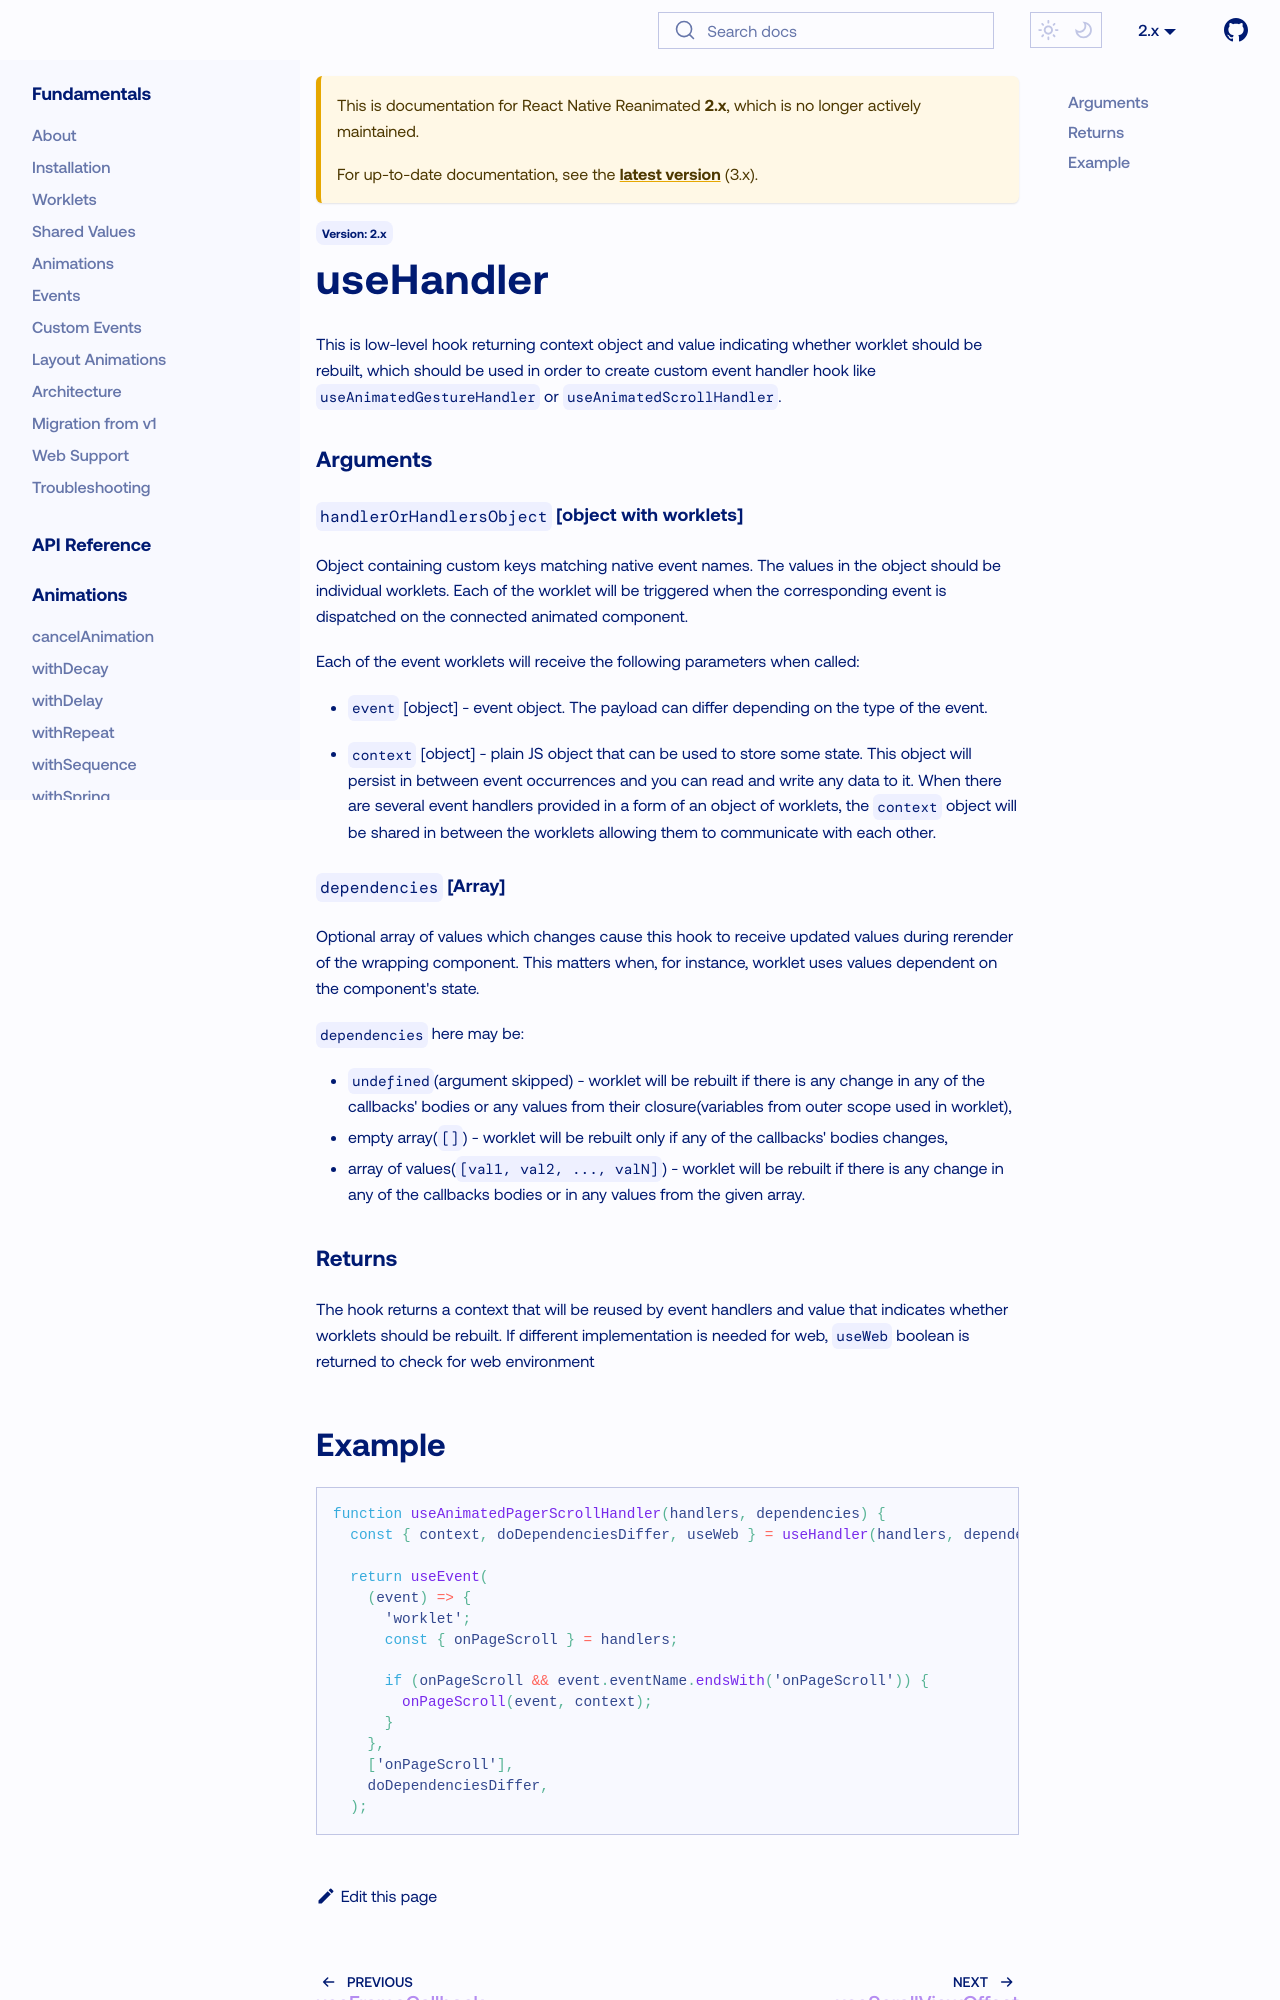

repository: catalinmiron/react-native-reanimated · page: docs/2.x/api/hooks/useHandler/index.html · generator: docusaurus

---
id: useHandler
title: useHandler
sidebar_label: useHandler
---

This is low-level hook returning context object and value indicating whether worklet should be rebuilt, which should be used in order to create custom event handler hook like `useAnimatedGestureHandler` or `useAnimatedScrollHandler`.

### Arguments

#### `handlerOrHandlersObject` [object with worklets]

Object containing custom keys matching native event names.
The values in the object should be individual worklets.
Each of the worklet will be triggered when the corresponding event is dispatched on the connected animated component.

Each of the event worklets will receive the following parameters when called:

- `event` [object] - event object.
  The payload can differ depending on the type of the event.

- `context` [object] - plain JS object that can be used to store some state.
  This object will persist in between event occurrences and you can read and write any data to it.
  When there are several event handlers provided in a form of an object of worklets, the `context` object will be shared in between the worklets allowing them to communicate with each other.

#### `dependencies` [Array]

Optional array of values which changes cause this hook to receive updated values during rerender of the wrapping component. This matters when, for instance, worklet uses values dependent on the component's state.

`dependencies` here may be:

- `undefined`(argument skipped) - worklet will be rebuilt if there is any change in any of the callbacks' bodies or any values from their closure(variables from outer scope used in worklet),
- empty array(`[]`) - worklet will be rebuilt only if any of the callbacks' bodies changes,
- array of values(`[val1, val2, ..., valN]`) - worklet will be rebuilt if there is any change in any of the callbacks bodies or in any values from the given array.

### Returns

The hook returns a context that will be reused by event handlers and value that indicates whether worklets should be rebuilt. If different implementation is needed for web, `useWeb` boolean is returned to check for web environment
